Labelled photos from "data", an image-classification folder in Sammy199710/TFM_PROYECTO_UNIR_2024. The possible labels are: healthy, infected.

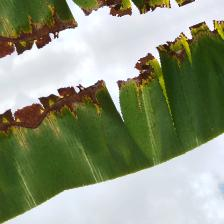
Label: infected

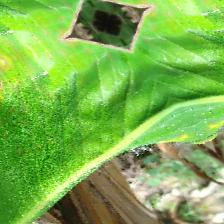
Label: infected

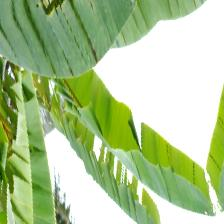
Label: healthy

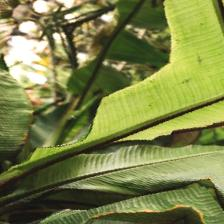
Label: healthy

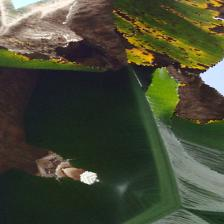
Label: infected

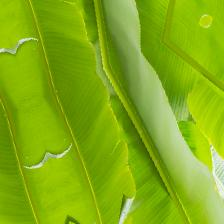
Label: healthy
